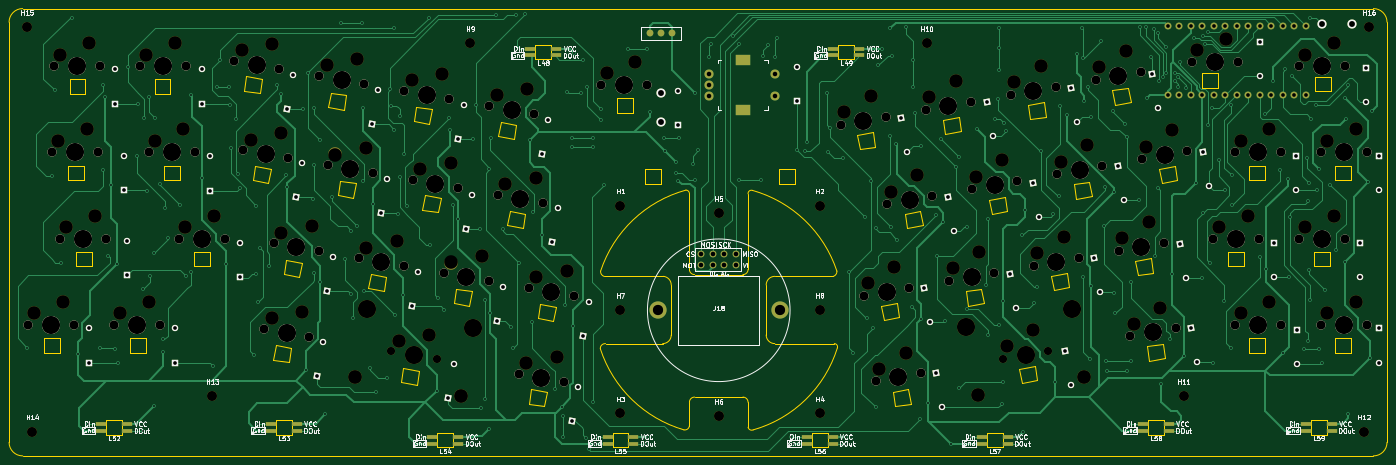
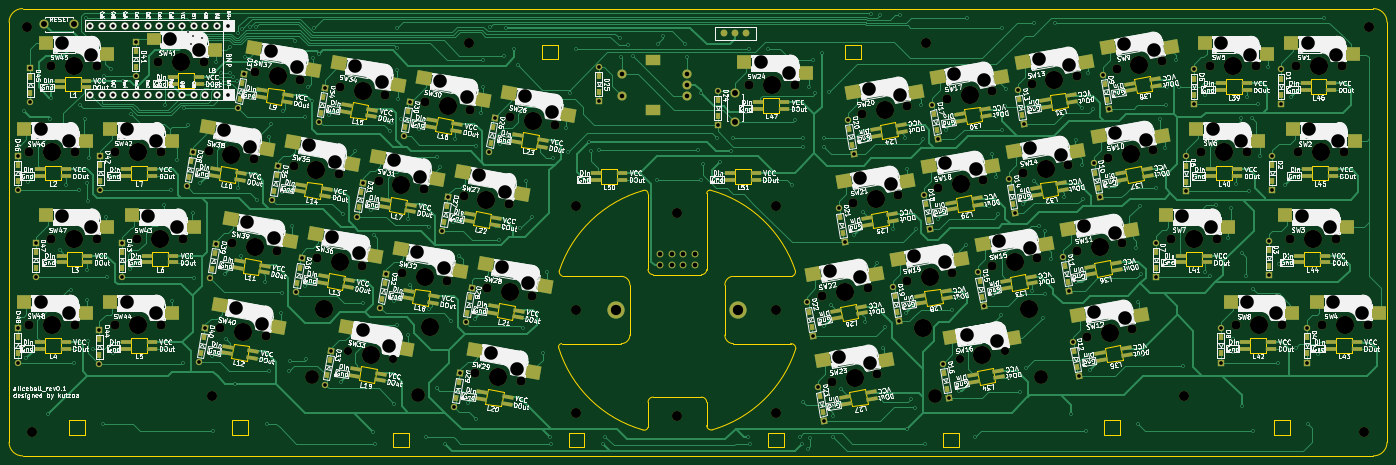
Circuit board: 9 layer files. Board 304.4 x 98.8 mm.
- bottom_copper: aliceball-B_Cu.gbr (108976 bytes)
- bottom_mask: aliceball-B_Mask.gbr (23531 bytes)
- bottom_silk: aliceball-B_Silkscreen.gbr (457071 bytes)
- outline: aliceball-Edge_Cuts.gbr (15100 bytes)
- top_copper: aliceball-F_Cu.gbr (68465 bytes)
- top_mask: aliceball-F_Mask.gbr (13771 bytes)
- top_silk: aliceball-F_Silkscreen.gbr (77476 bytes)
- drill: aliceball-NPTH.drl (4658 bytes)
- drill: aliceball-PTH.drl (8371 bytes)

=== bottom_copper: aliceball-B_Cu.gbr (108976 bytes, source omitted) ===
=== bottom_mask: aliceball-B_Mask.gbr (23531 bytes, source omitted) ===
=== bottom_silk: aliceball-B_Silkscreen.gbr (457071 bytes, source omitted) ===
=== outline: aliceball-Edge_Cuts.gbr (15100 bytes, source omitted) ===
=== top_copper: aliceball-F_Cu.gbr (68465 bytes, source omitted) ===
=== top_mask: aliceball-F_Mask.gbr (13771 bytes, source omitted) ===
=== top_silk: aliceball-F_Silkscreen.gbr (77476 bytes, source omitted) ===
=== drill: aliceball-NPTH.drl ===
M48
; DRILL file {KiCad (6.0.0-0)} date 
; FORMAT={-:-/ absolute / inch / decimal}
; #@! TF.CreationDate,2021-12-31T14:24:38+09:00
; #@! TF.GenerationSoftware,Kicad,Pcbnew,(6.0.0-0)
; #@! TF.FileFunction,NonPlated,1,2,NPTH
FMAT,2
INCH
; #@! TA.AperFunction,NonPlated,NPTH,ComponentDrill
T1C0.0709
; #@! TA.AperFunction,NonPlated,NPTH,ComponentDrill
T2C0.0787
; #@! TA.AperFunction,NonPlated,NPTH,ComponentDrill
T3C0.0866
; #@! TA.AperFunction,NonPlated,NPTH,ComponentDrill
T4C0.0890
; #@! TA.AperFunction,NonPlated,NPTH,ComponentDrill
T5C0.1181
; #@! TA.AperFunction,NonPlated,NPTH,ComponentDrill
T6C0.1201
; #@! TA.AperFunction,NonPlated,NPTH,ComponentDrill
T7C0.1575
%
G90
G05
T1
X4.0825Y-3.6582
X4.4765Y-3.7277
X9.4012Y-3.7236
X9.7951Y-3.6541
T2
X0.925Y-3.43
X1.135Y-1.93
X1.15Y-1.18
X1.2025Y-2.68
X1.325Y-3.43
X1.535Y-1.93
X1.55Y-1.18
X1.6025Y-2.68
X1.675Y-3.43
X1.9Y-1.18
X1.975Y-1.93
X2.075Y-3.43
X2.2375Y-2.68
X2.3Y-1.18
X2.375Y-1.93
X2.6375Y-2.68
X2.7154Y-1.1325
X2.7919Y-1.9075
X2.9746Y-3.4629
X3.0605Y-2.7165
X3.1093Y-1.2019
X3.1859Y-1.977
X3.3685Y-3.5323
X3.454Y-1.2627
X3.4545Y-2.7859
X3.5305Y-2.0378
X3.7991Y-2.8467
X3.8479Y-1.3322
X3.9245Y-2.1072
X4.1926Y-1.3929
X4.1931Y-2.9162
X4.2691Y-2.168
X4.5378Y-2.9769
X4.5865Y-1.4624
X4.6631Y-2.2375
X4.9312Y-1.5232
X4.9317Y-3.0464
X5.0078Y-2.2982
X5.1904Y-3.8536
X5.2764Y-3.1072
X5.3251Y-1.5926
X5.4017Y-2.3677
X5.5844Y-3.923
X5.6703Y-3.1766
X5.905Y-1.3425
X6.305Y-1.3425
X7.9912Y-1.6875
X8.1926Y-3.1751
X8.2933Y-3.919
X8.3851Y-1.6181
X8.3947Y-2.3779
X8.5865Y-3.1057
X8.6872Y-3.8495
X8.7298Y-1.5573
X8.7886Y-2.3085
X8.9312Y-3.0449
X9.1237Y-1.4878
X9.1333Y-2.2477
X9.3251Y-2.9754
X9.4684Y-1.427
X9.5272Y-2.1782
X9.6698Y-2.9147
X9.8623Y-1.3576
X9.8719Y-2.1175
X10.0637Y-2.8452
X10.207Y-1.2968
X10.2659Y-2.048
X10.4084Y-2.7844
X10.5091Y-3.5282
X10.6009Y-1.2273
X10.6105Y-1.9872
X10.8023Y-2.715
X10.903Y-3.4588
X11.0045Y-1.9178
X11.0425Y-1.1425
X11.23Y-2.68
X11.4175Y-1.93
X11.4175Y-3.43
X11.4425Y-1.1425
X11.63Y-2.68
X11.8175Y-1.93
X11.8175Y-3.43
X11.98Y-1.18
X11.98Y-2.68
X12.1675Y-1.93
X12.1675Y-3.43
X12.38Y-1.18
X12.38Y-2.68
X12.5675Y-1.93
X12.5675Y-3.43
T3
X0.915Y-0.84
X0.96Y-4.3575
X2.5275Y-4.05
X4.77Y-0.9825
X6.075Y-2.3925
X6.075Y-3.3
X6.075Y-4.2
X6.93Y-2.46
X6.93Y-4.2225
X7.8075Y-2.3925
X7.8075Y-3.3
X7.8075Y-4.2
X8.7375Y-0.9825
X10.9725Y-4.05
X12.54Y-4.3575
X12.585Y-0.84
T4
X6.3985Y-3.3027
X7.4615Y-3.3027
T5
X0.975Y-3.33
X1.185Y-1.83
X1.2Y-1.08
X1.225Y-3.23
X1.2525Y-2.58
X1.435Y-1.73
X1.45Y-0.98
X1.5025Y-2.48
X1.725Y-3.33
X1.95Y-1.08
X1.975Y-3.23
X2.025Y-1.83
X2.2Y-0.98
X2.275Y-1.73
X2.2875Y-2.58
X2.5375Y-2.48
X2.782Y-1.0427
X2.8585Y-1.8177
X3.0412Y-3.3731
X3.0455Y-0.9876
X3.1221Y-1.7627
X3.1271Y-2.6267
X3.3048Y-3.318
X3.3907Y-2.5716
X3.5206Y-1.1729
X3.5971Y-1.948
X3.7841Y-1.1178
X3.8607Y-1.8929
X3.8658Y-2.7569
X4.1293Y-2.7018
X4.1491Y-3.5684
X4.2592Y-1.3031
X4.3357Y-2.0782
X4.4127Y-3.5134
X4.5227Y-1.2481
X4.5993Y-2.0231
X4.6044Y-2.8871
X4.8679Y-2.8321
X4.9978Y-1.4334
X5.0744Y-2.2084
X5.257Y-3.7638
X5.2613Y-1.3783
X5.3379Y-2.1534
X5.343Y-3.0174
X5.5206Y-3.7087
X5.6065Y-2.9623
X5.955Y-1.2425
X6.205Y-1.1425
X8.0231Y-1.5803
X8.2245Y-3.068
X8.2519Y-1.4385
X8.3252Y-3.8118
X8.4266Y-2.2708
X8.4533Y-2.9261
X8.554Y-3.6699
X8.6554Y-2.1289
X8.7617Y-1.4501
X8.9631Y-2.9377
X8.9905Y-1.3082
X9.1652Y-2.1405
X9.1919Y-2.7959
X9.394Y-1.9986
X9.4331Y-3.6164
X9.5003Y-1.3199
X9.6619Y-3.4745
X9.7017Y-2.8075
X9.7291Y-1.178
X9.9038Y-2.0103
X9.9305Y-2.6656
X10.1326Y-1.8684
X10.2389Y-1.1896
X10.4403Y-2.6773
X10.4677Y-1.0477
X10.541Y-3.4211
X10.6424Y-1.8801
X10.6691Y-2.5354
X10.7698Y-3.2792
X10.8713Y-1.7382
X11.0925Y-1.0425
X11.28Y-2.58
X11.3425Y-0.9425
X11.4675Y-1.83
X11.4675Y-3.33
X11.53Y-2.48
X11.7175Y-1.73
X11.7175Y-3.23
X12.03Y-1.08
X12.03Y-2.58
X12.2175Y-1.83
X12.2175Y-3.33
X12.28Y-0.98
X12.28Y-2.48
X12.4675Y-1.73
X12.4675Y-3.23
T6
X3.7703Y-3.883
X4.693Y-4.0457
X9.1846Y-4.0416
X10.1074Y-3.8789
T7
X1.125Y-3.43
X1.335Y-1.93
X1.35Y-1.18
X1.4025Y-2.68
X1.875Y-3.43
X2.1Y-1.18
X2.175Y-1.93
X2.4375Y-2.68
X2.9123Y-1.1672
X2.9889Y-1.9423
X3.1716Y-3.4976
X3.2575Y-2.7512
X3.6509Y-1.2974
X3.7275Y-2.0725
X3.8744Y-3.2921
X3.9961Y-2.8814
X4.2795Y-3.693
X4.3895Y-1.4277
X4.4661Y-2.2027
X4.7347Y-3.0117
X4.7972Y-3.4548
X5.1281Y-1.5579
X5.2047Y-2.333
X5.3874Y-3.8883
X5.4733Y-3.1419
X6.105Y-1.3425
X8.1882Y-1.6528
X8.3895Y-3.1404
X8.4902Y-3.8842
X8.5917Y-2.3432
X8.9268Y-1.5225
X9.0804Y-3.4507
X9.1282Y-3.0102
X9.3303Y-2.213
X9.5981Y-3.6889
X9.6654Y-1.3923
X9.8668Y-2.8799
X10.0032Y-3.288
X10.0689Y-2.0827
X10.404Y-1.2621
X10.6054Y-2.7497
X10.7061Y-3.4935
X10.8075Y-1.9525
X11.2425Y-1.1425
X11.43Y-2.68
X11.6175Y-1.93
X11.6175Y-3.43
X12.18Y-1.18
X12.18Y-2.68
X12.3675Y-1.93
X12.3675Y-3.43
T0
M30

=== drill: aliceball-PTH.drl (8371 bytes, source omitted) ===
